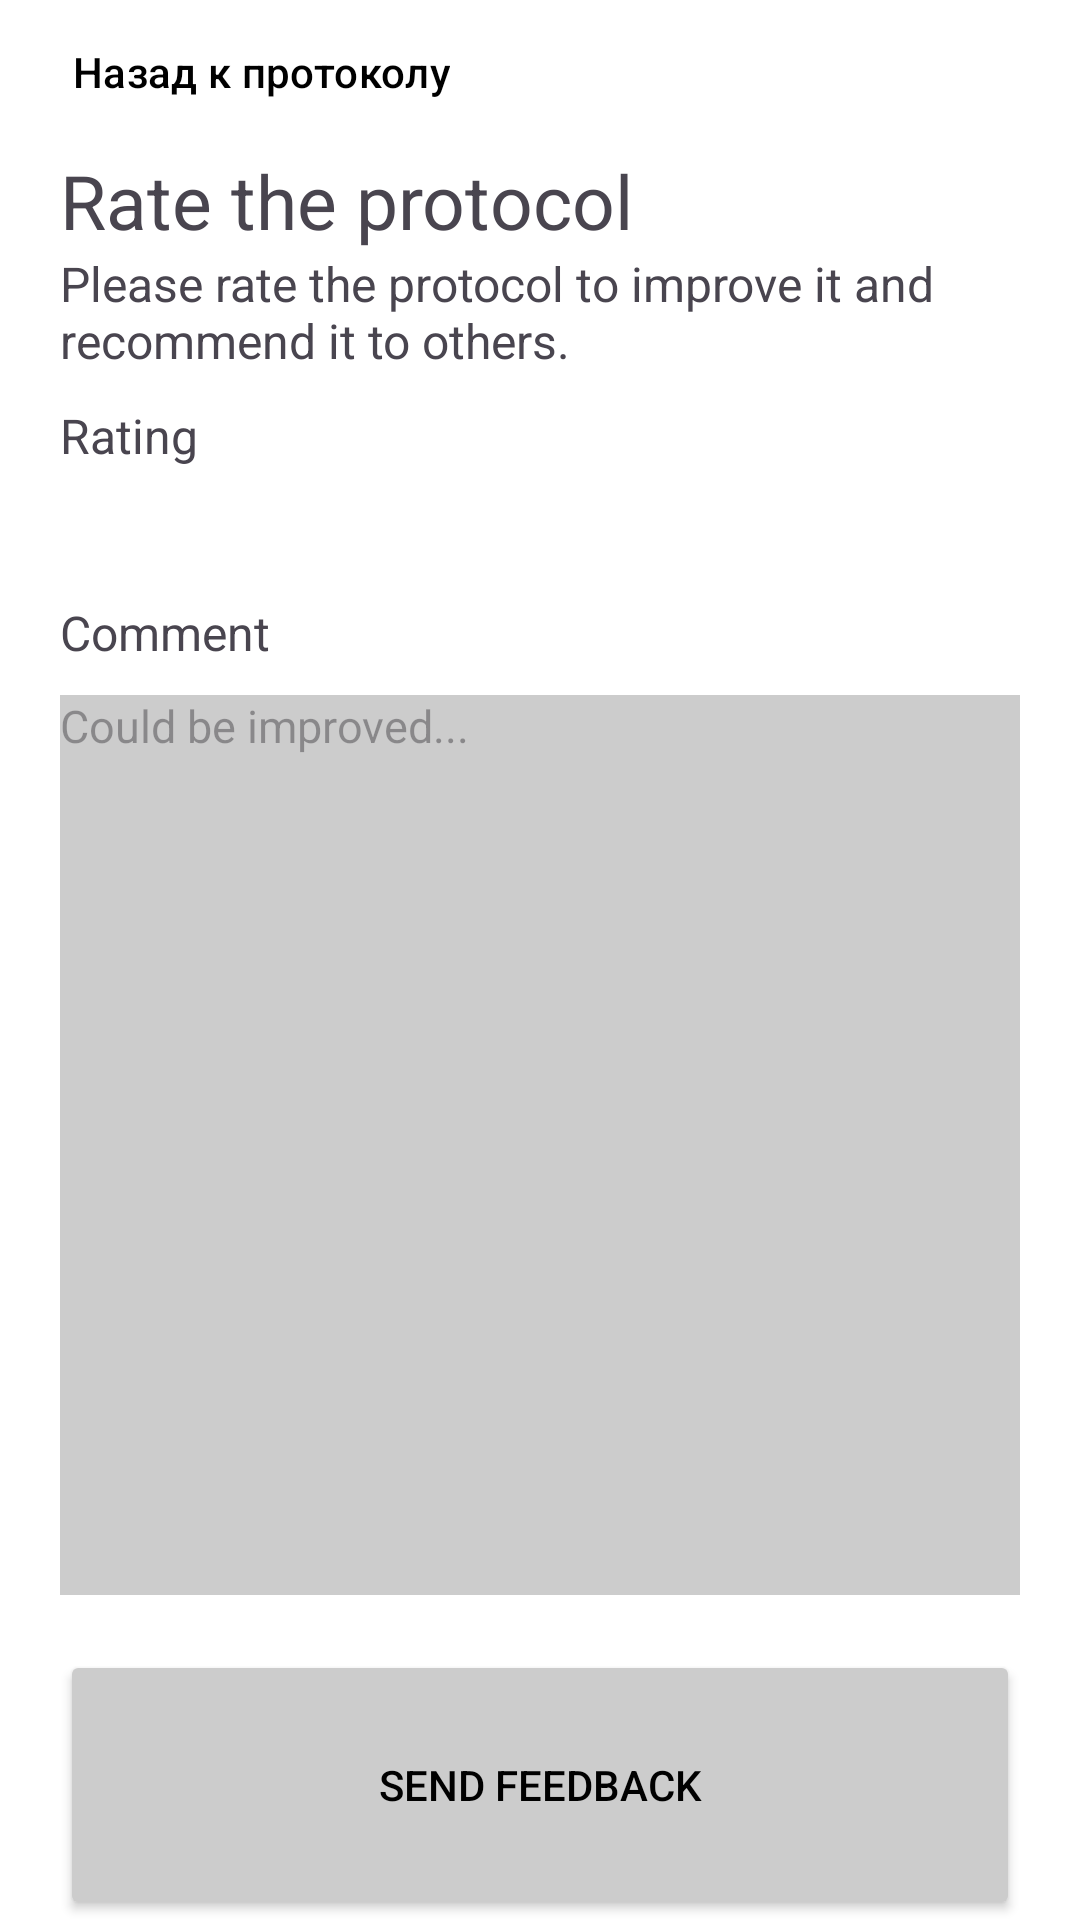

This screen was rendered from an Android layout file. Write that file and the resources it references.
<!-- AndroidManifest.xml: application theme Theme.ProtocolApp -->
<!-- res/layout/activity_score.xml -->
<?xml version="1.0" encoding="utf-8"?>
<RelativeLayout xmlns:android="http://schemas.android.com/apk/res/android"
    xmlns:app="http://schemas.android.com/apk/res-auto"
    xmlns:tools="http://schemas.android.com/tools"
    android:layout_width="match_parent"
    android:layout_height="match_parent"
    android:background="@color/white"
    tools:context=".activity.ModeActivity">


    <LinearLayout
        android:layout_width="370dp"
        android:layout_height="200dp"
        android:layout_marginLeft="20dp"
        android:layout_marginTop="50dp"
        android:gravity="left"

        android:orientation="vertical">

        <TextView
            android:id="@+id/textFirst"
            android:layout_width="wrap_content"
            android:layout_height="wrap_content"
            android:gravity="center"
            android:text="Rate the protocol"
            android:textSize="25sp"
            android:visibility="visible" />

        <TextView
            android:id="@+id/textSecond"
            android:layout_width="wrap_content"
            android:layout_height="wrap_content"
            android:gravity="left"
            android:text="Please rate the protocol to improve it and
recommend it to others."
            android:textSize="16sp"
            android:visibility="visible" />

        <TextView
            android:id="@+id/score"
            android:layout_width="wrap_content"
            android:layout_height="wrap_content"
            android:layout_marginTop="10dp"
            android:gravity="center"
            android:text="Rating"
            android:textSize="16sp"
            android:visibility="visible" />
    </LinearLayout>

    <LinearLayout
        android:layout_width="wrap_content"
        android:layout_height="wrap_content"
        android:layout_marginTop="170dp"
        android:gravity="left"

        android:orientation="horizontal">

        <com.google.android.material.button.MaterialButton
            android:id="@+id/score1"
            android:layout_width="50dp"
            android:layout_height="30dp"
            app:backgroundTint="@color/white"
            app:icon="@drawable/baseline_star_24"
            app:iconSize="20dp"
            app:iconTint="@color/light_gray" />

        <com.google.android.material.button.MaterialButton
            android:id="@+id/score2"
            android:layout_width="50dp"
            android:layout_height="30dp"
            app:backgroundTint="@color/white"
            app:icon="@drawable/baseline_star_24"
            app:iconSize="20dp"
            app:iconTint="@color/light_gray" />

        <com.google.android.material.button.MaterialButton
            android:id="@+id/score3"
            android:layout_width="50dp"
            android:layout_height="30dp"
            app:backgroundTint="@color/white"
            app:icon="@drawable/baseline_star_24"
            app:iconSize="20dp"
            app:iconTint="@color/light_gray" />

        <com.google.android.material.button.MaterialButton
            android:id="@+id/score4"
            android:layout_width="50dp"
            android:layout_height="30dp"
            app:backgroundTint="@color/white"
            app:icon="@drawable/baseline_star_24"
            app:iconSize="20dp"
            app:iconTint="@color/light_gray" />

        <com.google.android.material.button.MaterialButton
            android:id="@+id/score5"
            android:layout_width="50dp"
            android:layout_height="30dp"
            app:backgroundTint="@color/white"
            app:icon="@drawable/baseline_star_24"
            app:iconSize="20dp"
            app:iconTint="@color/light_gray" />

    </LinearLayout>

    <LinearLayout
        android:layout_width="wrap_content"
        android:layout_height="wrap_content"
        android:layout_marginLeft="20dp"
        android:layout_marginTop="200dp"
        android:gravity="left"
        android:orientation="vertical">

        <TextView
            android:id="@+id/comment"
            android:layout_width="wrap_content"
            android:layout_height="wrap_content"
            android:gravity="center"
            android:text="Comment"
            android:textSize="16sp"
            android:visibility="visible" />


        <EditText
            android:id="@+id/commentET"
            android:layout_width="320dp"
            android:layout_height="300dp"
            android:layout_marginTop="10dp"
            android:background="@color/light_gray"
            android:gravity="left"
            android:hint="Could be improved..."

            android:textSize="15sp"
            android:visibility="visible" />
    </LinearLayout>


    <Button
        android:id="@+id/send"
        android:layout_width="320dp"
        android:layout_height="100dp"
        android:layout_marginTop="550dp"
        android:layout_marginLeft="20dp"
        android:text="Send Feedback"
        style="@style/Widget.AppCompat.Button"
        android:textColor="@color/black"
        app:backgroundTint="@color/light_gray" />

    <com.google.android.material.button.MaterialButton
        android:id="@+id/back"
        android:layout_width="wrap_content"
        android:layout_height="wrap_content"
        android:text="Назад к протоколу"
        android:textColor="@color/black"
        app:backgroundTint="@color/white"
        app:iconSize="50dp"
        app:iconTint="@color/black" />
</RelativeLayout>
<!-- resources referenced by this layout -->
<resources>
  <color name="black">#FF000000</color>
  <color name="light_gray">#CCCCCC</color>
  <color name="white">#FFFFFFFF</color>
  <style name="Theme.ProtocolApp" parent="Base.Theme.ProtocolApp" />
  <style name="Base.Theme.ProtocolApp" parent="Theme.Material3.DayNight.NoActionBar">
          
          
      </style>
</resources>
